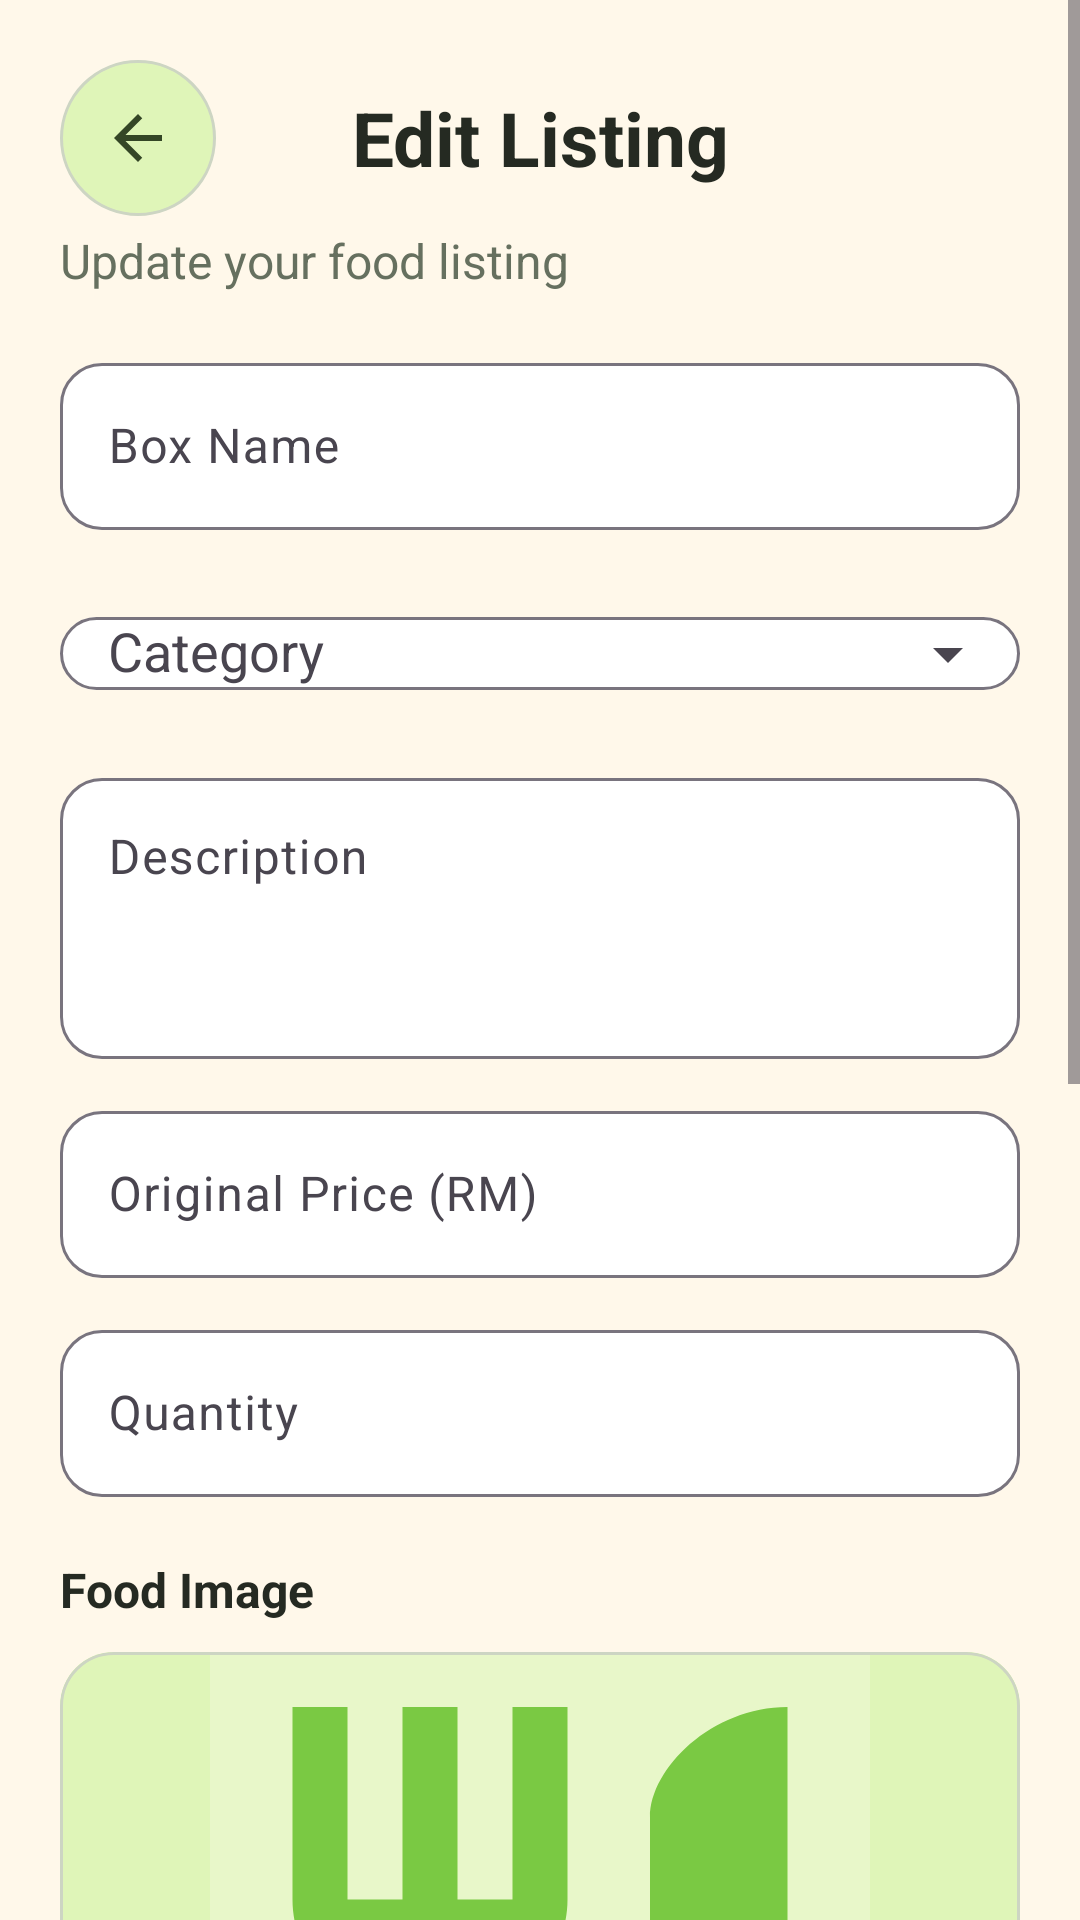

Here is an Android app screen rendered from its layout file. Give the layout XML and the strings, colors and styles it references.
<!-- AndroidManifest.xml: application theme Theme.FoodShare -->
<!-- res/layout/activity_edit_listing.xml -->
<?xml version="1.0" encoding="utf-8"?>
<ScrollView xmlns:android="http://schemas.android.com/apk/res/android"
    xmlns:app="http://schemas.android.com/apk/res-auto"
    android:layout_width="match_parent"
    android:layout_height="match_parent"
    android:background="@color/foodshare_cream">

    <LinearLayout
        android:layout_width="match_parent"
        android:layout_height="wrap_content"
        android:orientation="vertical"
        android:paddingStart="20dp"
        android:paddingTop="18dp"
        android:paddingEnd="20dp"
        android:paddingBottom="24dp">

        <FrameLayout
            android:layout_width="match_parent"
            android:layout_height="56dp">

            <ImageButton
                android:id="@+id/buttonBack"
                android:layout_width="52dp"
                android:layout_height="52dp"
                android:layout_gravity="center_vertical|start"
                android:background="@drawable/bg_back_button"
                android:contentDescription="@string/action_back"
                android:padding="14dp"
                android:scaleType="centerInside"
                android:src="@drawable/ic_back_dark" />

            <TextView
                android:layout_width="match_parent"
                android:layout_height="wrap_content"
                android:layout_gravity="center"
                android:gravity="center"
                android:text="Edit Listing"
                android:textColor="@color/foodshare_text"
                android:textSize="25sp"
                android:textStyle="bold" />
        </FrameLayout>

        <TextView
            android:layout_width="wrap_content"
            android:layout_height="wrap_content"
            android:layout_marginTop="2dp"
            android:gravity="center"
            android:textAlignment="center"
            android:text="Update your food listing"
            android:textColor="@color/foodshare_text_secondary"
            android:textSize="16sp" />

        <com.google.android.material.textfield.TextInputLayout
            android:layout_width="match_parent"
            android:layout_height="wrap_content"
            android:layout_marginTop="18dp"
            android:hint="Box Name"
            app:boxBackgroundColor="@color/foodshare_surface"
            app:boxCornerRadiusBottomEnd="14dp"
            app:boxCornerRadiusBottomStart="14dp"
            app:boxCornerRadiusTopEnd="14dp"
            app:boxCornerRadiusTopStart="14dp">

            <com.google.android.material.textfield.TextInputEditText
                android:id="@+id/editFoodName"
                android:layout_width="match_parent"
                android:layout_height="wrap_content"
                android:inputType="textCapWords" />
        </com.google.android.material.textfield.TextInputLayout>

        <com.google.android.material.textfield.TextInputLayout
            android:layout_width="match_parent"
            android:layout_height="wrap_content"
            android:layout_marginTop="12dp"
            android:hint="Category"
            app:boxBackgroundColor="@color/foodshare_surface"
            app:boxCornerRadiusBottomEnd="14dp"
            app:boxCornerRadiusBottomStart="14dp"
            app:boxCornerRadiusTopEnd="14dp"
            app:boxCornerRadiusTopStart="14dp"
            app:endIconMode="dropdown_menu">

            <AutoCompleteTextView
                android:id="@+id/editCategory"
                android:layout_width="match_parent"
                android:layout_height="wrap_content"
                android:paddingStart="16dp"
                android:paddingEnd="16dp"
                android:inputType="none" />
        </com.google.android.material.textfield.TextInputLayout>

        <com.google.android.material.textfield.TextInputLayout
            android:layout_width="match_parent"
            android:layout_height="wrap_content"
            android:layout_marginTop="12dp"
            android:hint="Description"
            app:boxBackgroundColor="@color/foodshare_surface"
            app:boxCornerRadiusBottomEnd="14dp"
            app:boxCornerRadiusBottomStart="14dp"
            app:boxCornerRadiusTopEnd="14dp"
            app:boxCornerRadiusTopStart="14dp">

            <com.google.android.material.textfield.TextInputEditText
                android:id="@+id/editDescription"
                android:layout_width="match_parent"
                android:layout_height="wrap_content"
                android:gravity="top"
                android:inputType="textMultiLine"
                android:minLines="3" />
        </com.google.android.material.textfield.TextInputLayout>

        <com.google.android.material.textfield.TextInputLayout
            android:layout_width="match_parent"
            android:layout_height="wrap_content"
            android:layout_marginTop="12dp"
            android:hint="Original Price (RM)"
            app:boxBackgroundColor="@color/foodshare_surface"
            app:boxCornerRadiusBottomEnd="14dp"
            app:boxCornerRadiusBottomStart="14dp"
            app:boxCornerRadiusTopEnd="14dp"
            app:boxCornerRadiusTopStart="14dp">

            <com.google.android.material.textfield.TextInputEditText
                android:id="@+id/editPrice"
                android:layout_width="match_parent"
                android:layout_height="wrap_content"
                android:inputType="numberDecimal" />
        </com.google.android.material.textfield.TextInputLayout>

        <com.google.android.material.textfield.TextInputLayout
            android:layout_width="match_parent"
            android:layout_height="wrap_content"
            android:layout_marginTop="12dp"
            android:hint="Quantity"
            app:boxBackgroundColor="@color/foodshare_surface"
            app:boxCornerRadiusBottomEnd="14dp"
            app:boxCornerRadiusBottomStart="14dp"
            app:boxCornerRadiusTopEnd="14dp"
            app:boxCornerRadiusTopStart="14dp">

            <com.google.android.material.textfield.TextInputEditText
                android:id="@+id/editQuantity"
                android:layout_width="match_parent"
                android:layout_height="wrap_content"
                android:inputType="number" />
        </com.google.android.material.textfield.TextInputLayout>

        <TextView
            android:layout_width="wrap_content"
            android:layout_height="wrap_content"
            android:layout_marginTop="20dp"
            android:text="Food Image"
            android:textColor="@color/foodshare_text"
            android:textSize="16sp"
            android:textStyle="bold" />

        <FrameLayout
            android:layout_width="match_parent"
            android:layout_height="220dp"
            android:layout_marginTop="10dp">

            <com.google.android.material.card.MaterialCardView
                android:layout_width="match_parent"
                android:layout_height="match_parent"
                app:cardBackgroundColor="@color/foodshare_light_green"
                app:cardCornerRadius="18dp"
                app:strokeColor="@color/foodshare_outline"
                app:strokeWidth="1dp">

                <ImageView
                    android:id="@+id/imageListing"
                    android:layout_width="match_parent"
                    android:layout_height="match_parent"
                    android:background="@color/foodshare_light_green"
                    android:contentDescription="Listing image"
                    android:scaleType="fitCenter"
                    android:src="@drawable/ic_food_placeholder" />
            </com.google.android.material.card.MaterialCardView>

            <com.google.android.material.button.MaterialButton
                android:id="@+id/buttonChooseImage"
                android:layout_width="wrap_content"
                android:layout_height="wrap_content"
                android:layout_gravity="center"
                android:text="Upload Food Image"
                android:textColor="@color/foodshare_green"
                app:backgroundTint="@color/foodshare_surface"
                app:cornerRadius="14dp"
                app:strokeColor="@color/foodshare_green"
                app:strokeWidth="1dp" />
        </FrameLayout>

        <TextView
            android:layout_width="wrap_content"
            android:layout_height="wrap_content"
            android:layout_marginTop="28dp"
            android:text="Dynamic Pricing"
            android:textColor="@color/foodshare_dark_green"
            android:textSize="21sp"
            android:textStyle="bold" />

        <TextView
            android:layout_width="wrap_content"
            android:layout_height="wrap_content"
            android:layout_marginTop="5dp"
            android:text="The first rule starts availability and the last rule ends availability."
            android:textColor="@color/foodshare_text_secondary"
            android:textSize="14sp" />

        <LinearLayout
            android:id="@+id/layoutDiscountRules"
            android:layout_width="match_parent"
            android:layout_height="wrap_content"
            android:layout_marginTop="12dp"
            android:orientation="vertical" />

        <com.google.android.material.button.MaterialButton
            android:id="@+id/buttonAddDiscountRule"
            android:layout_width="match_parent"
            android:layout_height="wrap_content"
            android:layout_marginTop="12dp"
            android:text="+ Add Discount Rule"
            android:textColor="@color/foodshare_green"
            app:backgroundTint="@color/foodshare_surface"
            app:cornerRadius="14dp"
            app:strokeColor="@color/foodshare_green"
            app:strokeWidth="1dp" />

        <LinearLayout
            android:layout_width="match_parent"
            android:layout_height="wrap_content"
            android:layout_marginTop="28dp"
            android:layout_marginBottom="24dp"
            android:orientation="vertical">

            <com.google.android.material.button.MaterialButton
                android:id="@+id/buttonSaveListing"
                android:layout_width="match_parent"
                android:layout_height="wrap_content"
                android:minHeight="56dp"
                android:text="Save Changes"
                android:textColor="@color/white"
                android:textStyle="bold"
                app:backgroundTint="@color/foodshare_green"
                app:cornerRadius="16dp" />

            <com.google.android.material.button.MaterialButton
                android:id="@+id/buttonCancel"
                android:layout_width="match_parent"
                android:layout_height="wrap_content"
                android:layout_marginTop="10dp"
                android:minHeight="52dp"
                android:text="Cancel"
                android:textColor="@color/foodshare_text_secondary"
                app:backgroundTint="@color/foodshare_surface"
                app:cornerRadius="16dp"
                app:strokeColor="@color/foodshare_outline"
                app:strokeWidth="1dp" />
        </LinearLayout>
    </LinearLayout>
</ScrollView>
<!-- resources referenced by this layout -->
<resources>
  <color name="foodshare_cream">#FFF8EA</color>
  <color name="foodshare_dark_green">#344626</color>
  <color name="foodshare_green">#8BD000</color>
  <color name="foodshare_light_green">#DFF5B8</color>
  <color name="foodshare_outline">#CDD5C3</color>
  <color name="foodshare_surface">#FFFFFF</color>
  <color name="foodshare_text">#252A22</color>
  <color name="foodshare_text_secondary">#66705F</color>
  <color name="white">#FFFFFF</color>
  <!-- drawable bg_back_button (drawable) -->
  <?xml version="1.0" encoding="utf-8"?>
  <shape xmlns:android="http://schemas.android.com/apk/res/android" android:shape="oval">
      <solid android:color="@color/foodshare_light_green" />
      <stroke
          android:width="1dp"
          android:color="@color/foodshare_outline" />
  </shape>
  <!-- drawable ic_back_dark (drawable) -->
  <?xml version="1.0" encoding="utf-8"?>
  <vector xmlns:android="http://schemas.android.com/apk/res/android"
      android:width="24dp"
      android:height="24dp"
      android:viewportWidth="24"
      android:viewportHeight="24">
  
      <path
          android:fillColor="@color/foodshare_dark_green"
          android:pathData="M20,11H7.83l5.59,-5.59L12,4l-8,8 8,8 1.41,-1.41L7.83,13H20v-2z" />
  
  </vector>
  <!-- drawable ic_food_placeholder (drawable) -->
  <?xml version="1.0" encoding="utf-8"?>
  <vector xmlns:android="http://schemas.android.com/apk/res/android"
      android:width="96dp"
      android:height="96dp"
      android:viewportWidth="24"
      android:viewportHeight="24">
  
      <path
          android:fillColor="#E8F7C9"
          android:pathData="M0,0h24v24h-24z" />
  
      <path
          android:fillColor="#7AC943"
          android:pathData="M11,9H9V2H7v7H5V2H3v7c0,2.12 1.66,3.84 3.75,3.97V22h2.5v-9.03C11.34,12.84 13,11.12 13,9V2h-2v7zM16,6v8h2.5v8H21V2c-2.76,0 -5,2.24 -5,4z" />
  </vector>
  <style name="Theme.FoodShare" parent="Base.Theme.FoodShare" />
  <style name="Base.Theme.FoodShare" parent="Theme.Material3.DayNight.NoActionBar">
          <item name="colorPrimary">@color/foodshare_green</item>
          <item name="colorOnPrimary">@color/white</item>
          <item name="colorSecondary">@color/foodshare_brown</item>
          <item name="colorOnSecondary">@color/white</item>
          <item name="colorSurface">@color/foodshare_surface</item>
          <item name="colorOnSurface">@color/foodshare_text</item>
          <item name="android:statusBarColor">@android:color/black</item>
          <item name="android:windowLightStatusBar">false</item>
          <item name="android:navigationBarColor">@color/foodshare_cream</item>
      </style>
  <color name="foodshare_brown">#8B5E3C</color>
</resources>
